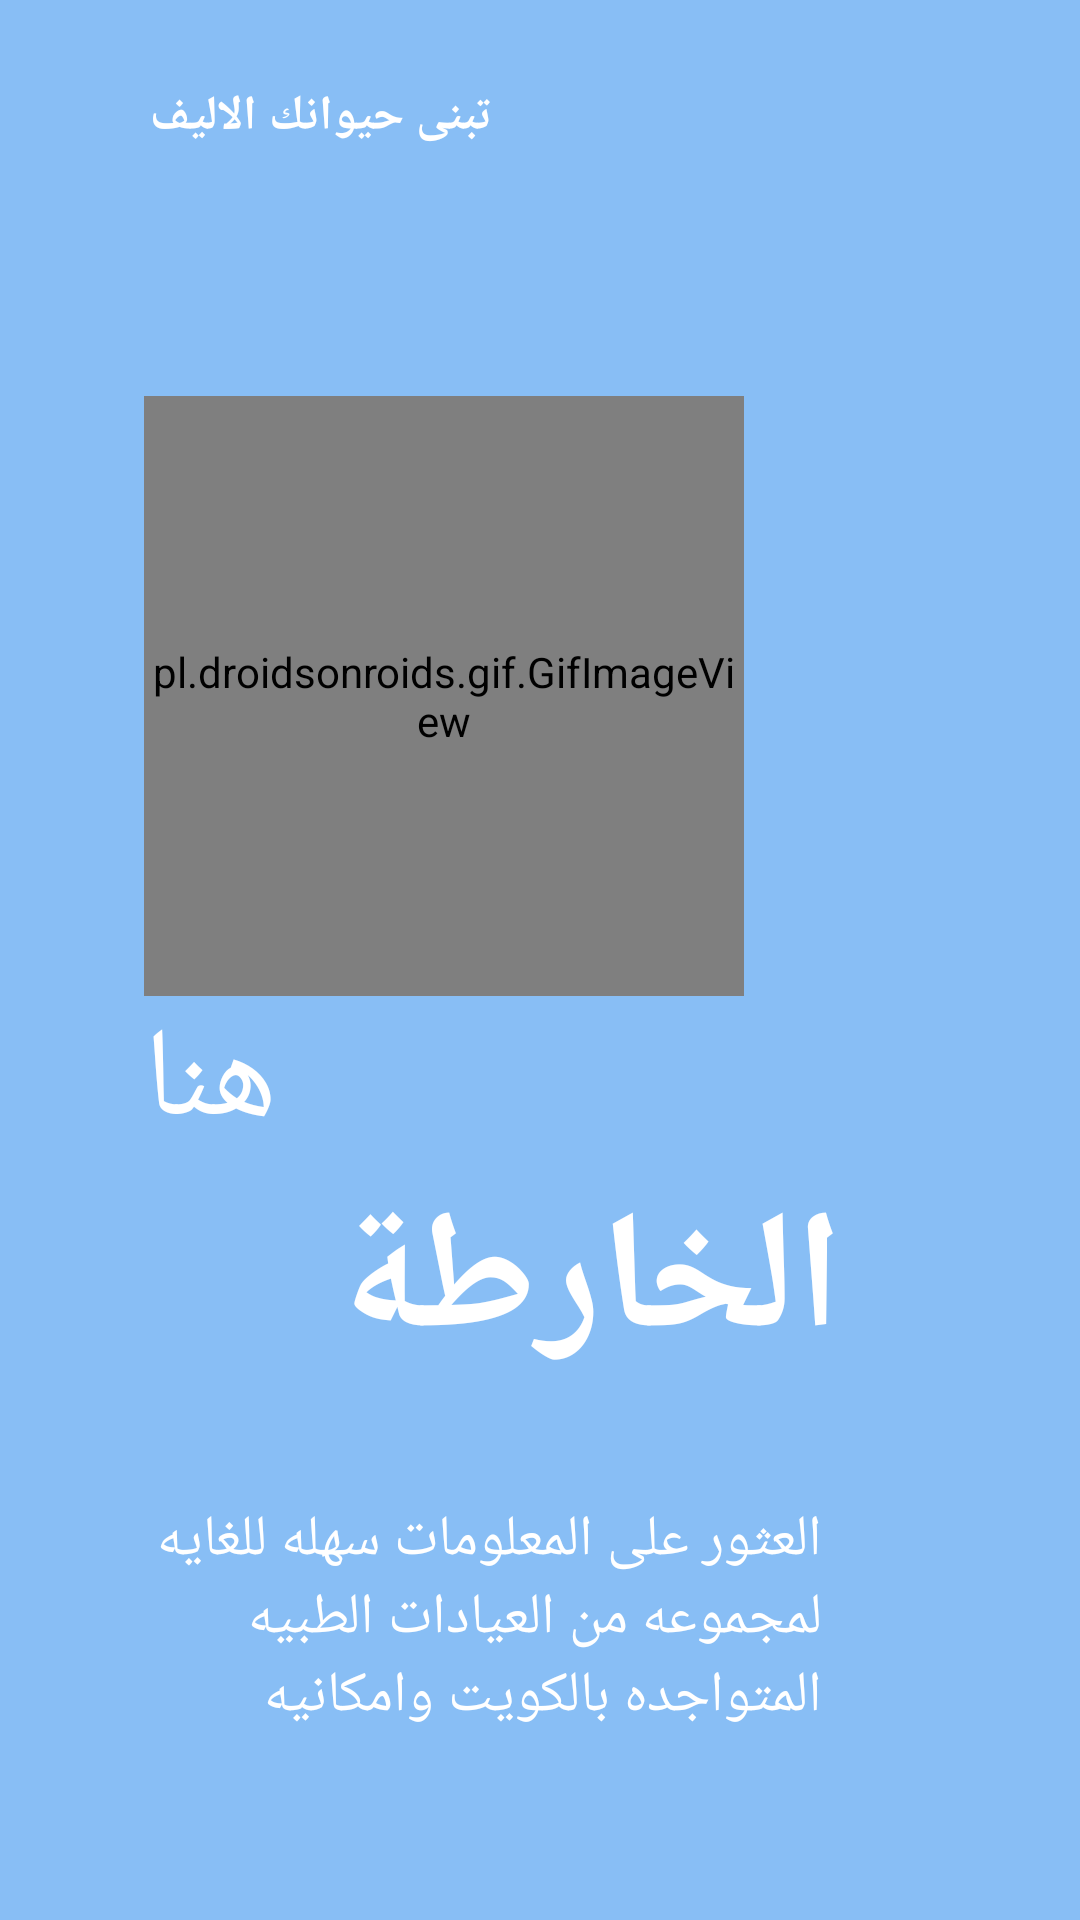

Here is an Android app screen rendered from its layout file. Give the layout XML and the strings, colors and styles it references.
<!-- AndroidManifest.xml: application theme MyAppTheme -->
<!-- res/layout/fragment_on_boarding3.xml -->
<?xml version="1.0" encoding="utf-8"?>
<androidx.constraintlayout.widget.ConstraintLayout xmlns:android="http://schemas.android.com/apk/res/android"
    android:layout_width="match_parent"
    android:layout_height="match_parent"
    xmlns:app="http://schemas.android.com/apk/res-auto"
    android:background="@color/blue"
    >


    <pl.droidsonroids.gif.GifImageView
        android:id="@+id/gifImageView"
        android:layout_width="200dp"
        android:layout_height="200dp"
        android:src="@drawable/mapp"
        app:layout_constraintBottom_toBottomOf="parent"
        app:layout_constraintEnd_toEndOf="parent"
        app:layout_constraintHorizontal_bias=".3"
        app:layout_constraintStart_toStartOf="parent"
        app:layout_constraintTop_toTopOf="parent"
        app:layout_constraintVertical_bias=".3" />

    <TextView
        android:id="@+id/textView5"
        android:layout_width="wrap_content"
        android:layout_height="wrap_content"
        android:layout_marginTop="25dp"
        android:layout_marginEnd="84dp"
        android:text="تبنى حيوانك الاليف"
        android:textColor="@color/white"
        android:textSize="16dp"
        android:textStyle="bold"
        app:layout_constraintBottom_toTopOf="@+id/gifImageView"
        app:layout_constraintEnd_toEndOf="@+id/gifImageView"
        app:layout_constraintTop_toTopOf="parent"
        app:layout_constraintVertical_bias="0.035" />


    <TextView
        android:id="@+id/textView6"
        android:layout_width="wrap_content"
        android:layout_height="wrap_content"
        android:fontFamily="@font/decotype_thuluth"
        android:text="هنا"
        android:textSize="42dp"
        android:textColor="@color/white"
        app:layout_constraintBottom_toBottomOf="parent"
        app:layout_constraintEnd_toEndOf="parent"
        app:layout_constraintHorizontal_bias="0"
        app:layout_constraintStart_toStartOf="@+id/gifImageView"
        app:layout_constraintTop_toBottomOf="@+id/gifImageView"
        app:layout_constraintVertical_bias="0" />

    <TextView
        android:id="@+id/textView8"
        android:layout_width="233dp"
        android:layout_height="106dp"
        android:layout_marginEnd="4dp"
        android:fontFamily="@font/decotype_thuluth"
        android:text="الخارطة"
        android:textColor="@color/white"
        android:textSize="56dp"
        android:textStyle="bold"
        app:layout_constraintBottom_toBottomOf="parent"
        app:layout_constraintEnd_toEndOf="parent"
        app:layout_constraintHorizontal_bias="0"
        app:layout_constraintStart_toStartOf="@+id/textView6"
        app:layout_constraintTop_toBottomOf="@+id/textView6"
        app:layout_constraintVertical_bias="0" />


    <TextView
        android:id="@+id/textView9"
        android:layout_width="226dp"
        android:layout_height="83dp"
        android:layout_marginTop="5dp"
        android:text="العثور على المعلومات سهله للغايه لمجموعه من العيادات الطبيه المتواجده بالكويت وامكانيه التواصل معهم"
        android:textSize="19sp"
        android:fontFamily="@font/decotype_thuluth"
        android:textColor="@color/white"
        app:layout_constraintBottom_toBottomOf="parent"
        app:layout_constraintEnd_toEndOf="parent"
        app:layout_constraintHeight_percent=".1"
        app:layout_constraintHorizontal_bias="0.0"
        app:layout_constraintHorizontal_weight=".5"
        app:layout_constraintStart_toStartOf="@+id/textView8"
        app:layout_constraintTop_toBottomOf="@+id/textView8"
        app:layout_constraintVertical_bias="0.0" />

    <ImageView
        android:id="@+id/imageView4"
        android:layout_width="50dp"
        android:layout_height="10dp"
        android:layout_marginLeft="5dp"
        android:src="@drawable/tab3"
        app:layout_constraintBottom_toBottomOf="parent"
        app:layout_constraintEnd_toEndOf="parent"
        app:layout_constraintHorizontal_bias="0.116"
        app:layout_constraintStart_toStartOf="parent"
        app:layout_constraintTop_toBottomOf="@+id/textView9"
        app:layout_constraintVertical_bias="0.32" />





</androidx.constraintlayout.widget.ConstraintLayout>
<!-- resources referenced by this layout -->
<resources>
  <color name="blue">#88bef5</color>
  <color name="white">#ffffff</color>
  <!-- drawable mapp: gif bitmap (drawable-v24, 468784 bytes) -->
  <style name="MyAppTheme" parent="Theme.AppCompat.Light.NoActionBar">
  
          <item name="windowNoTitle">true</item>
          <item name="windowActionBar">false</item>
          <item name="colorPrimary">#a3d8f4</item>
          <item name="colorPrimaryDark">@color/colorPrimaryDark</item>
          <item name="drawerArrowStyle">@style/DrawerColor</item>
      </style>
  <color name="colorPrimaryDark">#3700B3</color>
  <style name="DrawerColor" parent="Widget.AppCompat.DrawerArrowToggle">
  
      <item name="color">@color/whiteColor</item>
          
      </style>
  <color name="whiteColor">#fff</color>
</resources>
